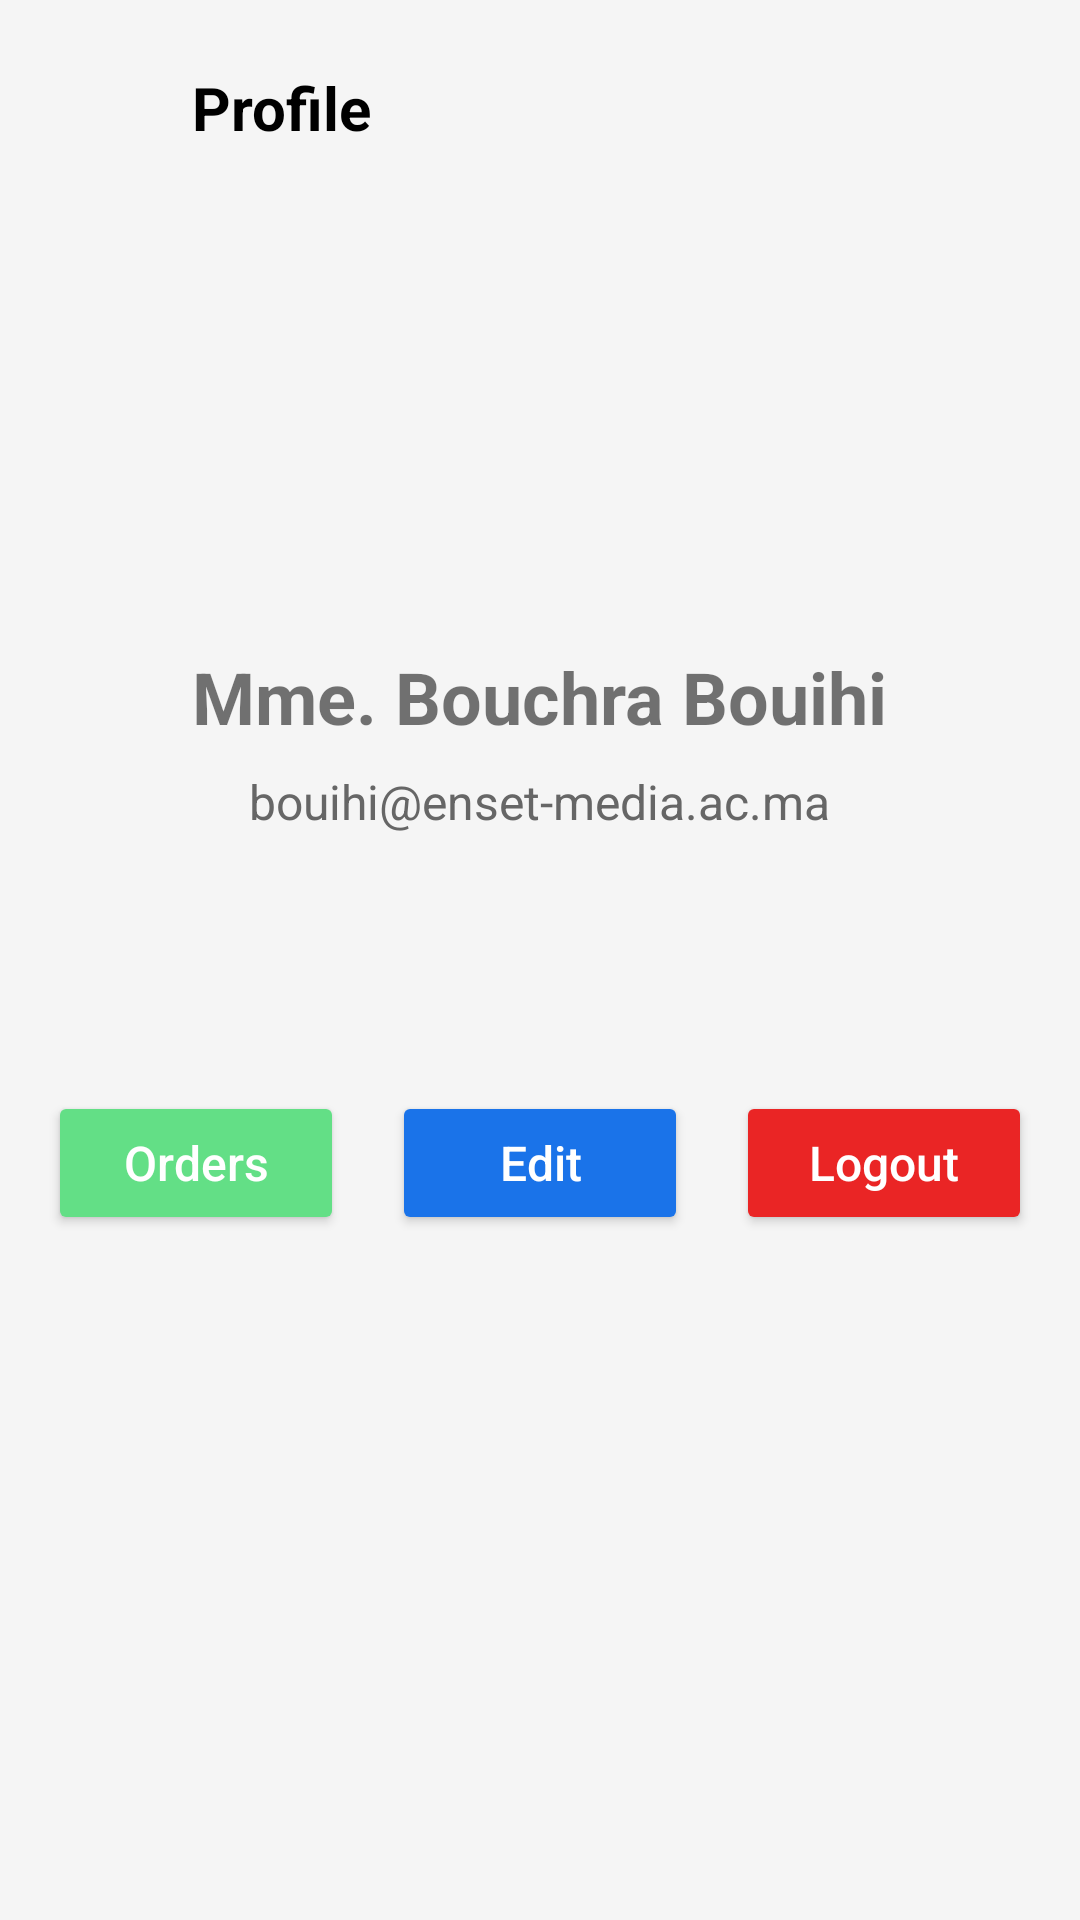

Write the Android layout XML for this screen, with the resource values it uses.
<!-- AndroidManifest.xml: application theme Theme.Frontprojectmobile -->
<!-- res/layout/activity_profile.xml -->
<LinearLayout
    xmlns:android="http://schemas.android.com/apk/res/android"
    android:layout_width="match_parent"
    android:layout_height="match_parent"
    android:orientation="vertical"
    android:padding="16dp"
    android:background="#F5F5F5">

    <LinearLayout
        android:layout_width="match_parent"
        android:layout_height="wrap_content"
        android:gravity="center_vertical">

        
        <ImageButton
            android:id="@+id/backButton"
            android:layout_width="40dp"
            android:layout_height="40dp"
            android:src="@drawable/ic_back_arrow"
            android:background="@android:color/transparent" />

        
        <TextView
            android:layout_width="wrap_content"
            android:layout_height="wrap_content"
            android:text="Profile"
            android:textStyle="bold"
            android:textSize="20sp"
            android:layout_marginStart="8dp"
            android:textColor="#000000" />

    </LinearLayout>

    <ImageView
        android:id="@+id/profileImage"
        android:layout_width="120dp"
        android:layout_height="120dp"
        android:layout_gravity="center_horizontal"
        android:layout_marginTop="24dp"
        android:scaleType="centerCrop"
        android:src="@drawable/userlogo" />

    <TextView
        android:id="@+id/nameText"
        android:layout_width="wrap_content"
        android:layout_height="wrap_content"
        android:text="Mme. Bouchra Bouihi"
        android:textSize="24sp"
        android:textStyle="bold"
        android:layout_gravity="center_horizontal"
        android:layout_marginTop="16dp" />

    <TextView
        android:id="@+id/emailtext"
        android:layout_width="wrap_content"
        android:layout_height="wrap_content"
        android:text="bouihi@enset-media.ac.ma"
        android:textSize="16sp"
        android:layout_gravity="center_horizontal"
        android:layout_marginTop="8dp"
        android:textColor="#666666" />

    <TextView
        android:id="@+id/bioText"
        android:layout_width="match_parent"
        android:layout_height="wrap_content"
        android:text=""
        android:textSize="16sp"
        android:gravity="center_horizontal"
        android:layout_marginTop="16dp"
        android:textColor="#333333" />

    <Space
        android:layout_width="0dp"
        android:layout_height="24dp" />

    <LinearLayout
        android:layout_width="match_parent"
        android:layout_height="wrap_content"
        android:orientation="horizontal">

        <Button
            android:id="@+id/MyOrdersButton"
            android:layout_width="0dp"
            android:layout_height="48dp"
            android:layout_weight="1"
            android:backgroundTint="#63DF86"
            android:text="Orders"
            android:textAllCaps="false"
            android:textColor="@android:color/white"
            android:textSize="16sp"
            android:layout_marginTop="24dp"
            android:layout_marginEnd="8dp" />

        <Button
            android:id="@+id/editProfileButton"
            android:layout_width="0dp"
            android:layout_height="48dp"
            android:layout_weight="1"
            android:backgroundTint="#1A73E9"
            android:text="Edit"
            android:textAllCaps="false"
            android:textColor="@android:color/white"
            android:textSize="16sp"
            android:layout_marginTop="24dp"
            android:layout_marginStart="8dp"
            android:layout_marginEnd="8dp" />

        <Button
            android:id="@+id/logoutButton"
            android:layout_width="0dp"
            android:layout_height="48dp"
            android:layout_weight="1"
            android:backgroundTint="#EA2525"
            android:text="Logout"
            android:textAllCaps="false"
            android:textColor="@android:color/white"
            android:textSize="16sp"
            android:layout_marginTop="24dp"
            android:layout_marginStart="8dp" />

    </LinearLayout>

</LinearLayout>
<!-- resources referenced by this layout -->
<resources>
  <style name="Theme.Frontprojectmobile" parent="Theme.MaterialComponents.DayNight.NoActionBar">
          
          <item name="colorPrimary">@color/purple_500</item>
          <item name="colorPrimaryVariant">@color/purple_700</item>
          <item name="colorOnPrimary">@color/white</item>
          
          <item name="colorSecondary">@color/teal_200</item>
          <item name="colorSecondaryVariant">@color/teal_700</item>
          <item name="colorOnSecondary">@color/black</item>
          
          <item name="android:statusBarColor">?attr/colorPrimaryVariant</item>
          
      </style>
  <color name="purple_500">#FF6200EE</color>
  <color name="purple_700">#FF3700B3</color>
  <color name="white">#FFFFFFFF</color>
  <color name="teal_200">#FF03DAC5</color>
  <color name="teal_700">#FF018786</color>
  <color name="black">#FF000000</color>
</resources>
